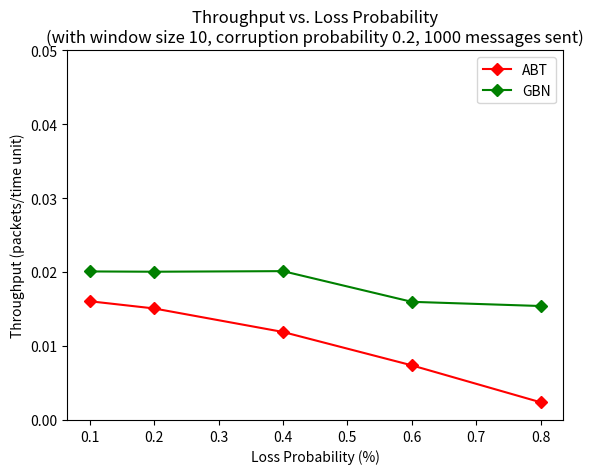

Python code for this plot:
import matplotlib.pyplot as plt

"""
Window size: 10; 
X-axis: Loss probability;
Y-axis: Throughput (ABT, GBN and SR) in one graph/plot.
"""
def graph_one():
	# X-axis (ABT, GBN, SR)
	loss = [0.1, 0.2, 0.4, 0.6, 0.8]
	# Y-axis (ABT)
	abt_throughput = [0.0160615, 0.0150863, 0.0119061, 0.0073909, 0.0023928]
	plt.plot(loss, abt_throughput, marker='D', color='r', label='ABT')
	# Y-axis (GBN)
	#gbn_throughput = [0.0199211, 0.0184729, 0.0072286, 0.0027154, 0.0012851, 0.0012817]
	gbn_throughput = [0.0200937, 0.0200554, 0.0201345, 0.0159847, 0.0154164]
	plt.plot(loss, gbn_throughput, marker='D', color='g', label='GBN')
	# Y-axis (SR)
	#sr_throughput = [0.0001821, 0.0001964, 0.0001618, 0.0001414, 0.0001474]
	#plt.plot(loss, sr_throughput, marker='D', color='b', label='SR')
	# Axis labels
	plt.xlabel('Loss Probability (%)')
	plt.ylabel('Throughput (packets/time unit)')
	# Set Y-axis range
	plt.ylim([0,.05])
	# Legend
	plt.legend()
	# Title
	plt.title('Throughput vs. Loss Probability\n(with window size 10, corruption probability 0.2, 1000 messages sent)')
	# Show plot
	plt.show()

"""
Window size: 50;
X-axis: Loss probability;
Y-axis: Throughput (ABT, GBN and SR) in one graph/plot.
"""
def graph_two():
	# X-axis (ABT, GBN, SR)
	loss = [0.1, 0.2, 0.4, 0.6, 0.8]
	# Y-axis (ABT)
	abt_throughput = [0.0160615, 0.0150863, 0.0119061, 0.0073909, 0.0023928]
	plt.plot(loss, abt_throughput, marker='D', color='r', label='ABT')
	# Y-axis (GBN)
	#gbn_throughput = [0.0199211, 0.0187055, 0.0084213, 0.0043626, 0.0026713, 0.0001018]
	gbn_throughput = [0.0200937, 0.0200554, 0.0201345, 0.0156285, 0.0029316]
	plt.plot(loss, gbn_throughput, marker='D', color='g', label='GBN')
	# Y-axis (SR)
	#sr_throughput = [0.0006111, 0.0016197, 0.000195, 0.0001702, 0.0001454]
	#plt.plot(loss, sr_throughput, marker='D', color='b', label='SR')
	# Axis labels
	plt.xlabel('Loss Probability (%)')
	plt.ylabel('Throughput (packets/time unit)')
	# Set Y-axis range
	plt.ylim([0,.05])
	# Legend
	plt.legend()
	# Title
	plt.title('Throughput vs. Loss Probability\n(with window size 50, corruption probability 0.2, 1000 messages sent)')
	plt.show()

graph_one()
#graph_two()
